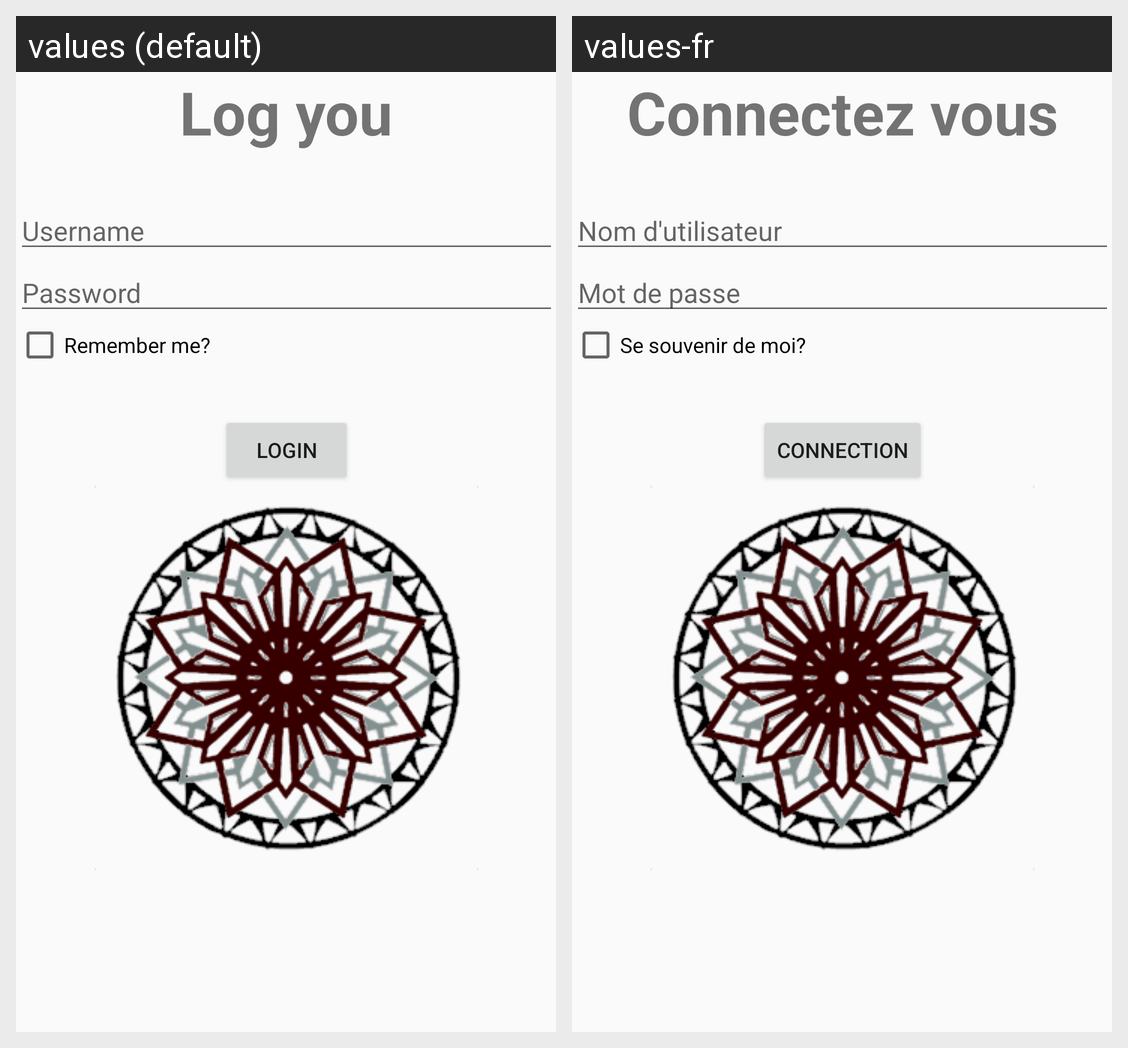

Here is an Android app screen in its default locale and in the app's own translations. Write out the translated-string differences for the strings that appear on this screen.
Android screen res/layout/activity_login.xml rendered under 2 locales, left to right: values (default), values-fr. Device: Nexus 5 (rendered at 1080×1920; each locale shown at half size, 540×960, under a caption strip naming it); theme MyMaterialTheme.
Strings drawn on this screen, with the default value and each locale's value (text and hints the layout hard-codes, and strings that could not be matched under every locale, appear in the picture but are not listed):

welcome_dear_member_of_the_guilde
  values: Log you
  values-fr: Connectez vous

username
  values: Username
  values-fr: Nom d'utilisateur

password
  values: Password
  values-fr: Mot de passe

remember_me
  values: Remember me?
  values-fr: Se souvenir de moi?

login
  values: Login
  values-fr: Connection
